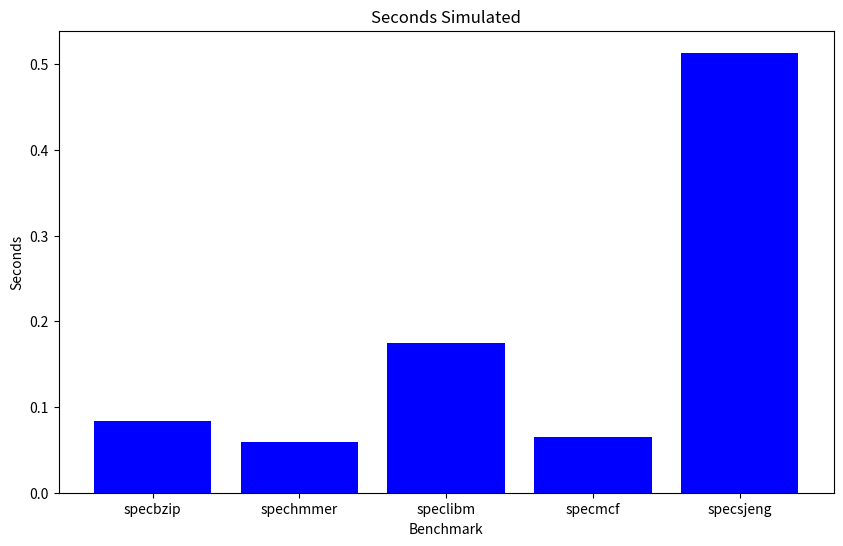
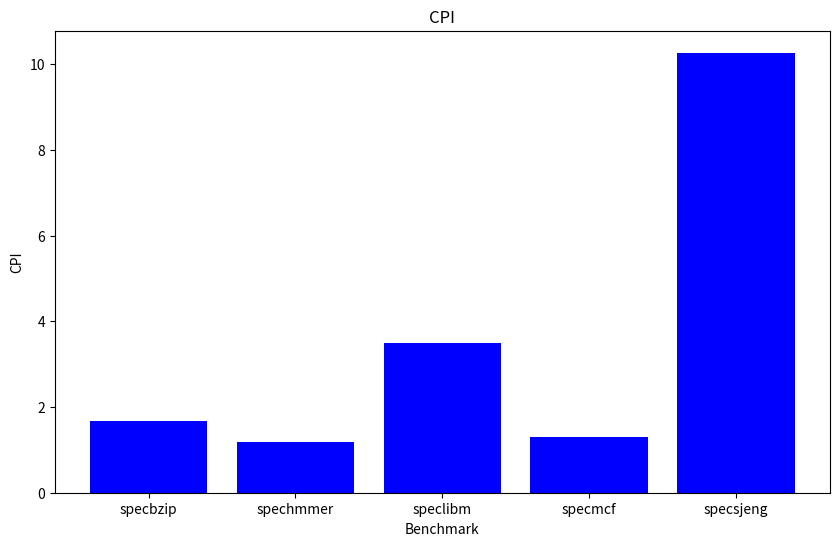
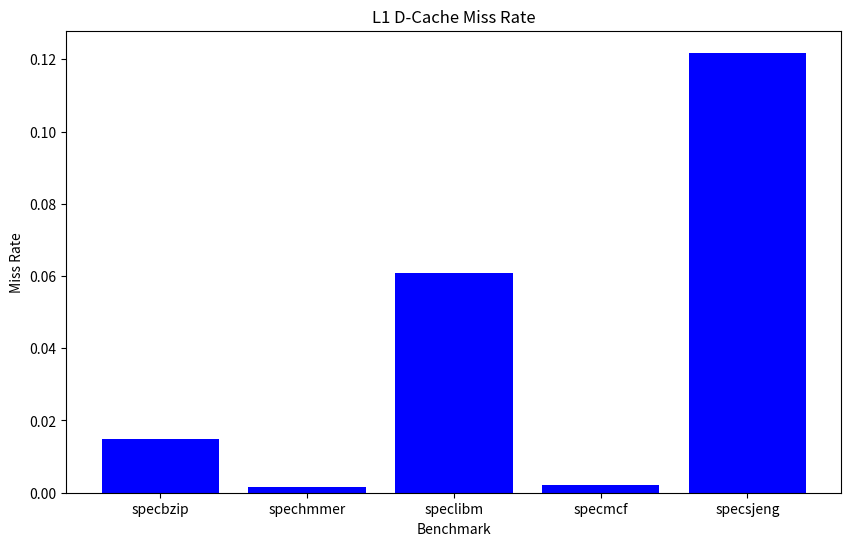
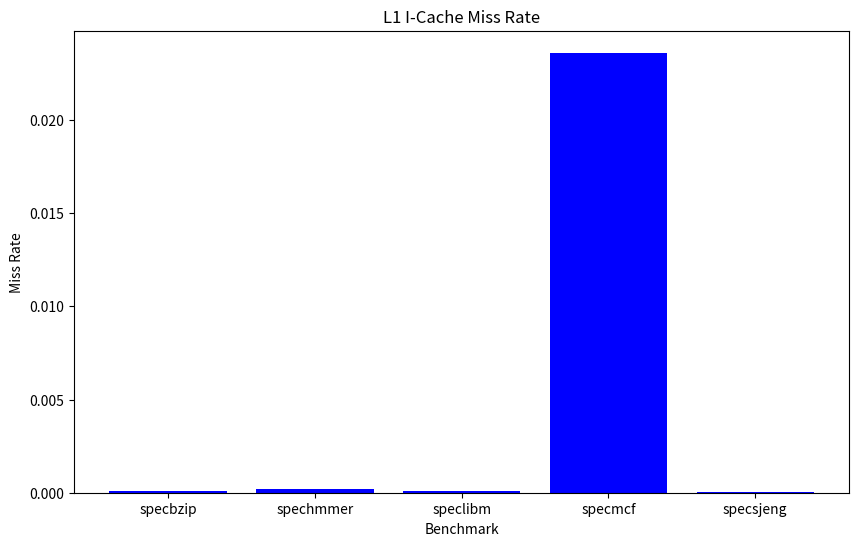
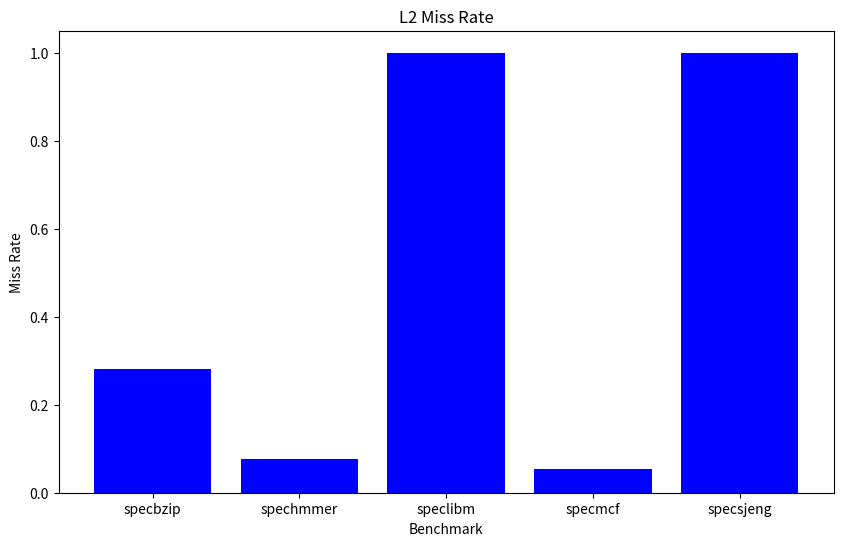

The matplotlib source for these figures, in order:
import matplotlib.pyplot as plt

# Data from the table
benchmarks = ['specbzip', 'spechmmer', 'speclibm', 'specmcf', 'specsjeng']
seconds_simulated = [0.083982, 0.059396, 0.174671, 0.064955, 0.513528]
cpi = [1.679650, 1.187917, 3.493415, 1.299095, 10.270554]
l1_dcache_miss_rate = [0.014798, 0.001637, 0.060972, 0.002108, 0.121831]
l1_icache_miss_rate = [0.000077, 0.000221, 0.000094, 0.023612, 0.000020]
l2_miss_rate = [0.282163, 0.077760, 0.999944, 0.055046, 0.999972]

# Function to create a histogram
def create_histogram(data, title, xlabel, ylabel, filename):
    plt.figure(figsize=(10, 6))
    plt.bar(benchmarks, data, color='blue')
    plt.title(title)
    plt.xlabel(xlabel)
    plt.ylabel(ylabel)
    plt.savefig(filename)
    plt.close()

# Create histograms for each category
create_histogram(seconds_simulated, 'Seconds Simulated', 'Benchmark', 'Seconds', 'seconds_simulated_def.png')
create_histogram(cpi, 'CPI', 'Benchmark', 'CPI', 'cpi_def.png')
create_histogram(l1_dcache_miss_rate, 'L1 D-Cache Miss Rate', 'Benchmark', 'Miss Rate', 'l1_dcache_miss_rate_def.png')
create_histogram(l1_icache_miss_rate, 'L1 I-Cache Miss Rate', 'Benchmark', 'Miss Rate', 'l1_icache_miss_rate_def.png')
create_histogram(l2_miss_rate, 'L2 Miss Rate', 'Benchmark', 'Miss Rate', 'l2_miss_rate_def.png')

print("Histograms created successfully.")
